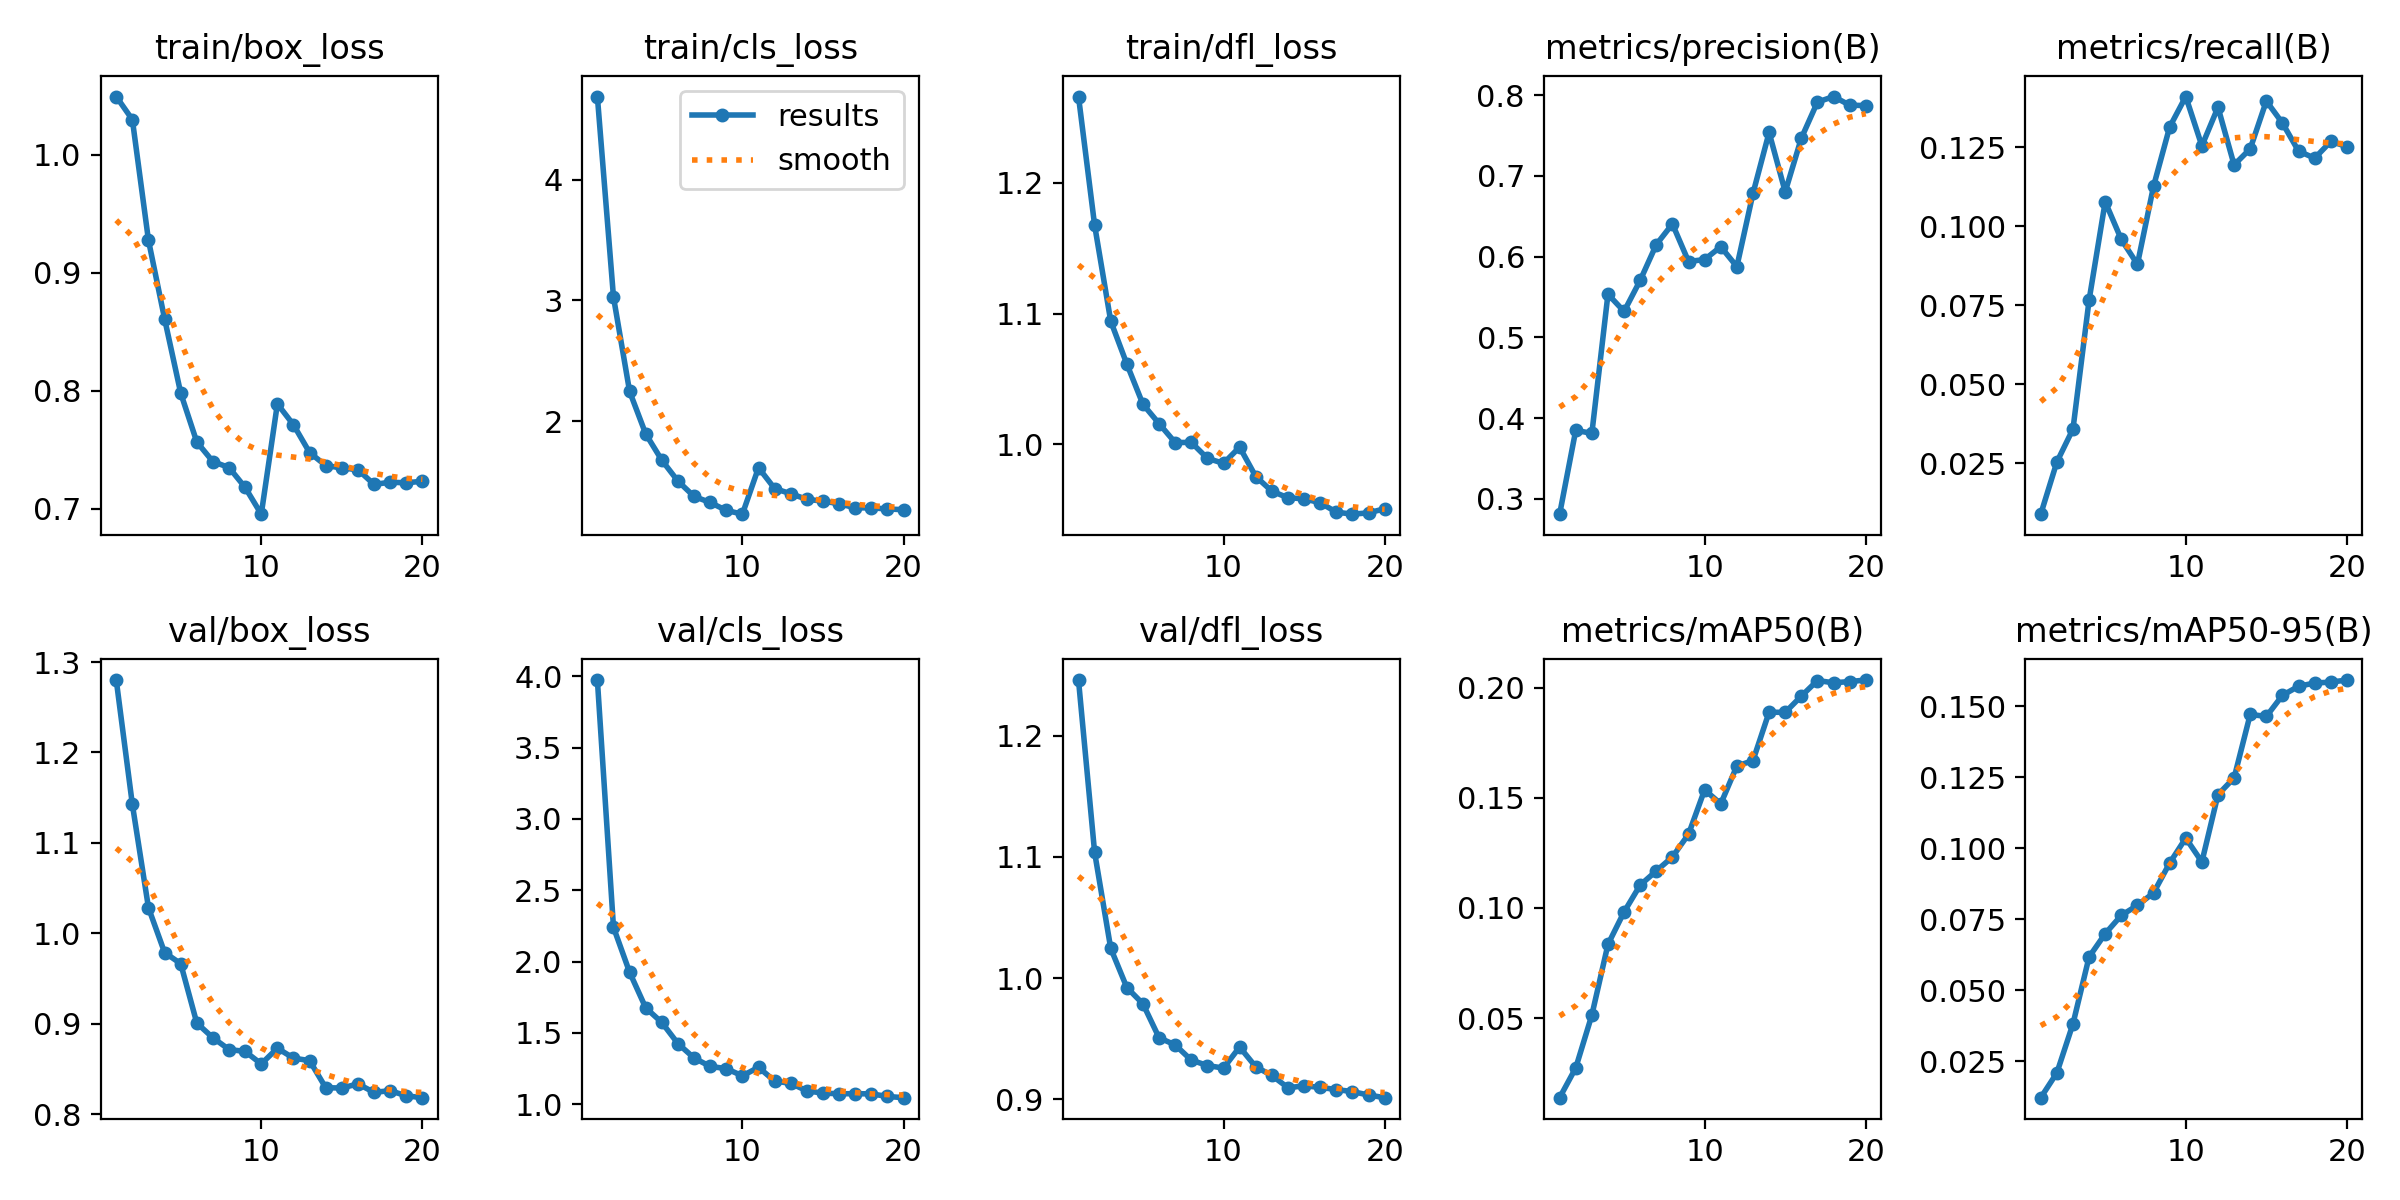

The table this chart was drawn from, first rows:
epoch, time, train/box_loss, train/cls_loss, train/dfl_loss, metrics/precision(B), metrics/recall(B), metrics/mAP50(B), metrics/mAP50-95(B), val/box_loss, val/cls_loss, val/dfl_loss, lr/pg0, lr/pg1, lr/pg2
1, 154.8, 1.049, 4.69, 1.266, 0.2809, 0.00889, 0.01385, 0.01226, 1.28, 3.974, 1.246, 2.44317e-05, 2.44317e-05, 2.44317e-05
2, 308.2, 1.03, 3.028, 1.168, 0.3848, 0.02539, 0.02737, 0.02098, 1.143, 2.24, 1.104, 4.6668e-05, 4.6668e-05, 4.6668e-05
3, 461, 0.9274, 2.247, 1.094, 0.381, 0.03583, 0.05135, 0.03824, 1.028, 1.925, 1.025, 6.64623e-05, 6.64623e-05, 6.64623e-05
4, 617.7, 0.8609, 1.894, 1.061, 0.5535, 0.07664, 0.08346, 0.06177, 0.9789, 1.676, 0.9922, 6.3011e-05, 6.3011e-05, 6.3011e-05
5, 771, 0.7979, 1.677, 1.031, 0.5322, 0.1077, 0.09818, 0.06994, 0.9665, 1.573, 0.9788, 5.9348e-05, 5.9348e-05, 5.9348e-05
6, 926.5, 0.7564, 1.503, 1.016, 0.5706, 0.09582, 0.1104, 0.07639, 0.9009, 1.425, 0.9509, 5.5685e-05, 5.5685e-05, 5.5685e-05
7, 1080, 0.7398, 1.377, 1.001, 0.615, 0.08797, 0.1168, 0.07993, 0.8846, 1.324, 0.9449, 5.2022e-05, 5.2022e-05, 5.2022e-05
8, 1235, 0.7347, 1.326, 1.002, 0.6406, 0.1127, 0.1232, 0.08428, 0.8717, 1.265, 0.9324, 4.8359e-05, 4.8359e-05, 4.8359e-05
9, 1390, 0.7178, 1.261, 0.9893, 0.594, 0.1314, 0.1335, 0.09479, 0.8695, 1.249, 0.9279, 4.4696e-05, 4.4696e-05, 4.4696e-05
10, 1547, 0.6952, 1.229, 0.9854, 0.5965, 0.1411, 0.1537, 0.1036, 0.8557, 1.199, 0.9258, 4.1033e-05, 4.1033e-05, 4.1033e-05
11, 1701, 0.7887, 1.615, 0.9979, 0.6123, 0.1254, 0.1473, 0.09519, 0.8731, 1.259, 0.9432, 3.737e-05, 3.737e-05, 3.737e-05
12, 1854, 0.771, 1.442, 0.9754, 0.5877, 0.1377, 0.1645, 0.1189, 0.8621, 1.162, 0.9268, 3.3707e-05, 3.3707e-05, 3.3707e-05
13, 2009, 0.7474, 1.399, 0.9642, 0.6784, 0.1194, 0.1669, 0.1247, 0.8594, 1.146, 0.9197, 3.0044e-05, 3.0044e-05, 3.0044e-05
14, 2163, 0.7365, 1.353, 0.9591, 0.7539, 0.1245, 0.1889, 0.1471, 0.8294, 1.094, 0.9096, 2.6381e-05, 2.6381e-05, 2.6381e-05
15, 2318, 0.7343, 1.337, 0.9584, 0.6803, 0.1396, 0.1888, 0.1464, 0.8291, 1.077, 0.9111, 2.2718e-05, 2.2718e-05, 2.2718e-05
16, 2471, 0.7329, 1.316, 0.9553, 0.7468, 0.1327, 0.1962, 0.1538, 0.8336, 1.073, 0.9099, 1.9055e-05, 1.9055e-05, 1.9055e-05
17, 2623, 0.7204, 1.282, 0.9481, 0.7916, 0.1238, 0.2033, 0.157, 0.8243, 1.073, 0.9081, 1.5392e-05, 1.5392e-05, 1.5392e-05
18, 2779, 0.7223, 1.282, 0.9466, 0.7984, 0.1215, 0.2022, 0.1581, 0.8262, 1.073, 0.9064, 1.1729e-05, 1.1729e-05, 1.1729e-05
19, 2931, 0.7218, 1.273, 0.9476, 0.7878, 0.1268, 0.2028, 0.1585, 0.8204, 1.054, 0.9036, 8.066e-06, 8.066e-06, 8.066e-06
20, 3083, 0.7231, 1.266, 0.9507, 0.7872, 0.1252, 0.2035, 0.1592, 0.8184, 1.046, 0.9014, 4.403e-06, 4.403e-06, 4.403e-06
